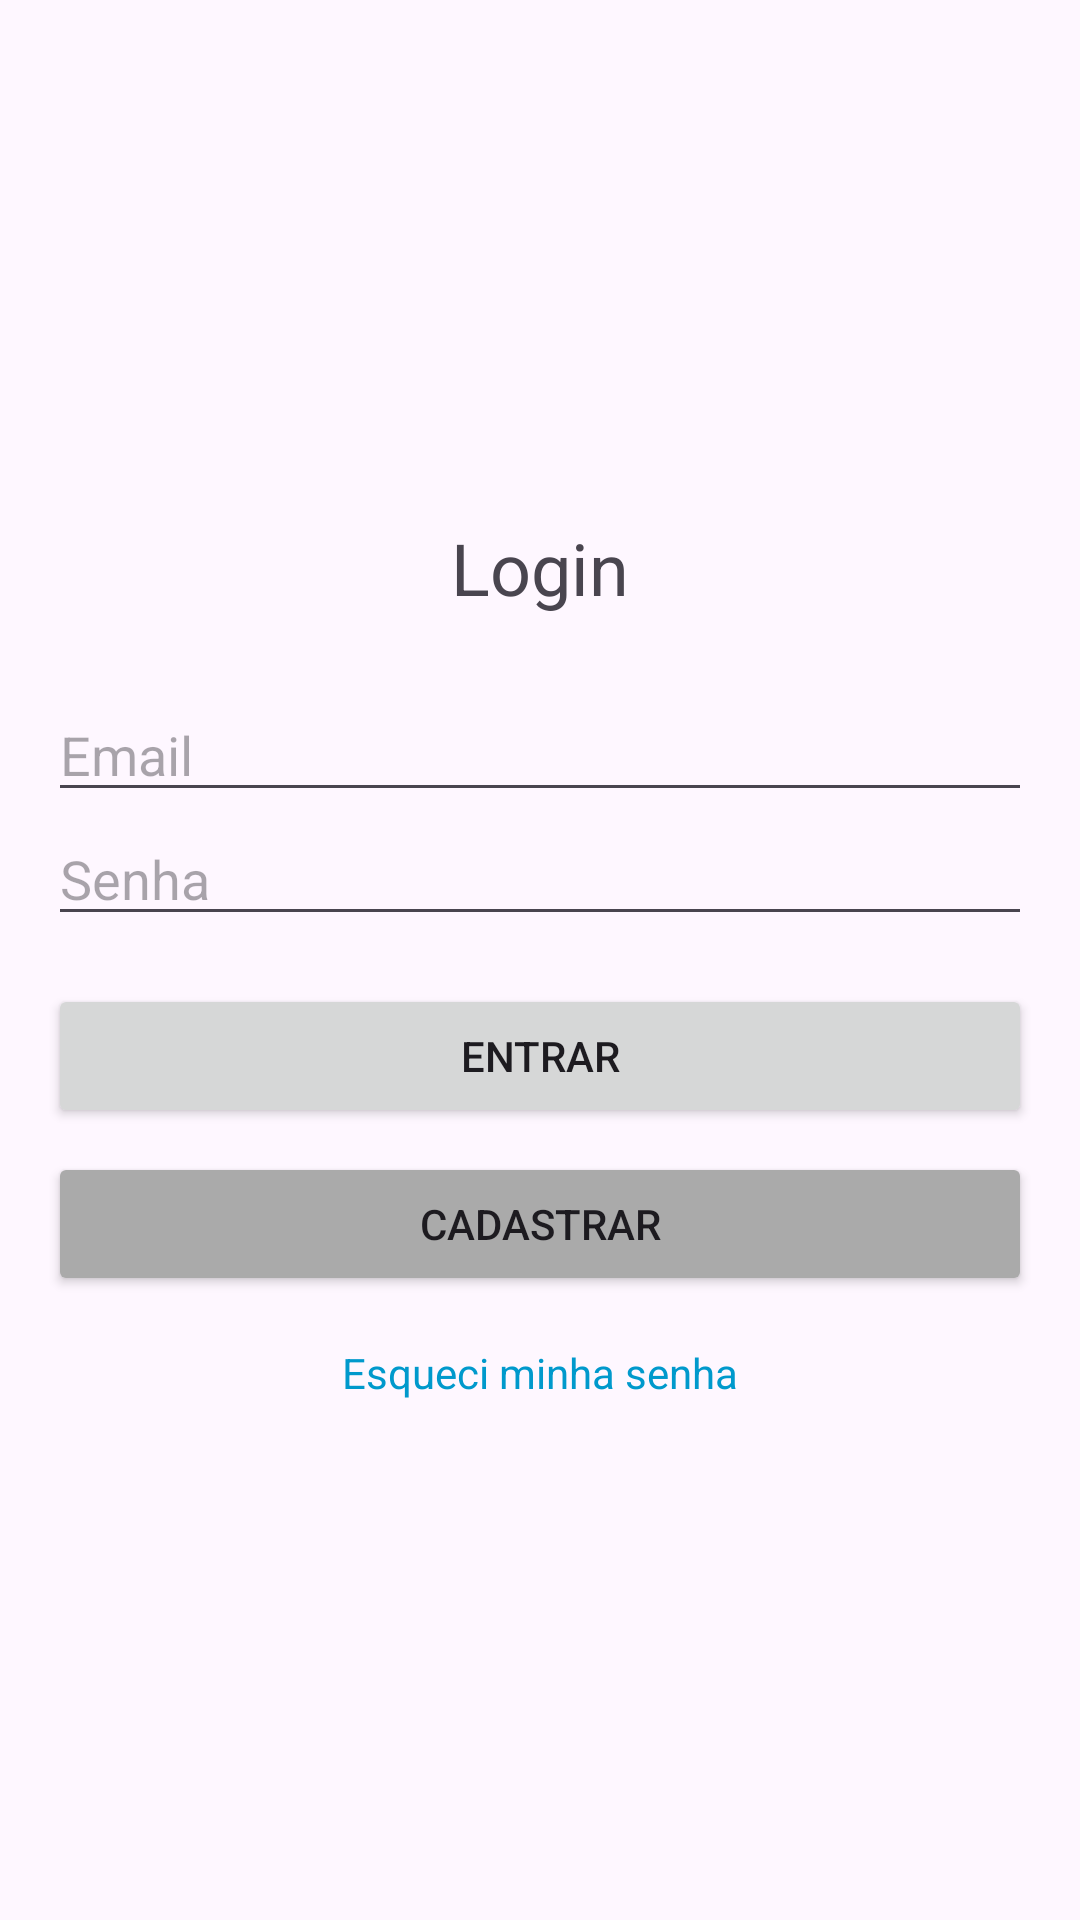

Layout XML and referenced resources for this Android screen:
<!-- AndroidManifest.xml: application theme Theme.Trabalho1 -->
<!-- res/layout/fragment_login.xml -->
<?xml version="1.0" encoding="utf-8"?>
<LinearLayout xmlns:android="http://schemas.android.com/apk/res/android"
    android:layout_width="match_parent"
    android:layout_height="match_parent"
    android:orientation="vertical"
    android:padding="16dp"
    android:gravity="center">

    <TextView
        android:layout_width="wrap_content"
        android:layout_height="wrap_content"
        android:text="@string/login"
        android:textSize="24sp"
        android:layout_marginBottom="24dp"/>

    <EditText
        android:id="@+id/etEmail"
        android:layout_width="match_parent"
        android:layout_height="wrap_content"
        android:hint="@string/email"
        android:inputType="textEmailAddress"/>

    <EditText
        android:id="@+id/etSenha"
        android:layout_width="match_parent"
        android:layout_height="wrap_content"
        android:hint="@string/senha"
        android:inputType="textPassword"/>

    <Button
        android:id="@+id/btnEntrar"
        android:layout_width="match_parent"
        android:layout_height="wrap_content"
        android:text="@string/entrar"
        android:layout_marginTop="16dp"/>

    <Button
        android:id="@+id/btnIrCadastro"
        android:layout_width="match_parent"
        android:layout_height="wrap_content"
        android:text="@string/cadastrar"
        android:backgroundTint="@android:color/darker_gray"
        android:layout_marginTop="8dp"/>

    <TextView
        android:id="@+id/tvEsqueciSenha"
        android:layout_width="wrap_content"
        android:layout_height="wrap_content"
        android:text="Esqueci minha senha"
        android:textColor="@android:color/holo_blue_dark"
        android:layout_marginTop="16dp"
        android:clickable="true"
        android:focusable="true"/>

</LinearLayout>
<!-- resources referenced by this layout -->
<resources>
  <string name="cadastrar">Cadastrar</string>
  <string name="email">Email</string>
  <string name="entrar">Entrar</string>
  <string name="login">Login</string>
  <string name="senha">Senha</string>
  <style name="Theme.Trabalho1" parent="Base.Theme.Trabalho1" />
  <style name="Base.Theme.Trabalho1" parent="Theme.Material3.DayNight.NoActionBar">
          
          
      </style>
</resources>
